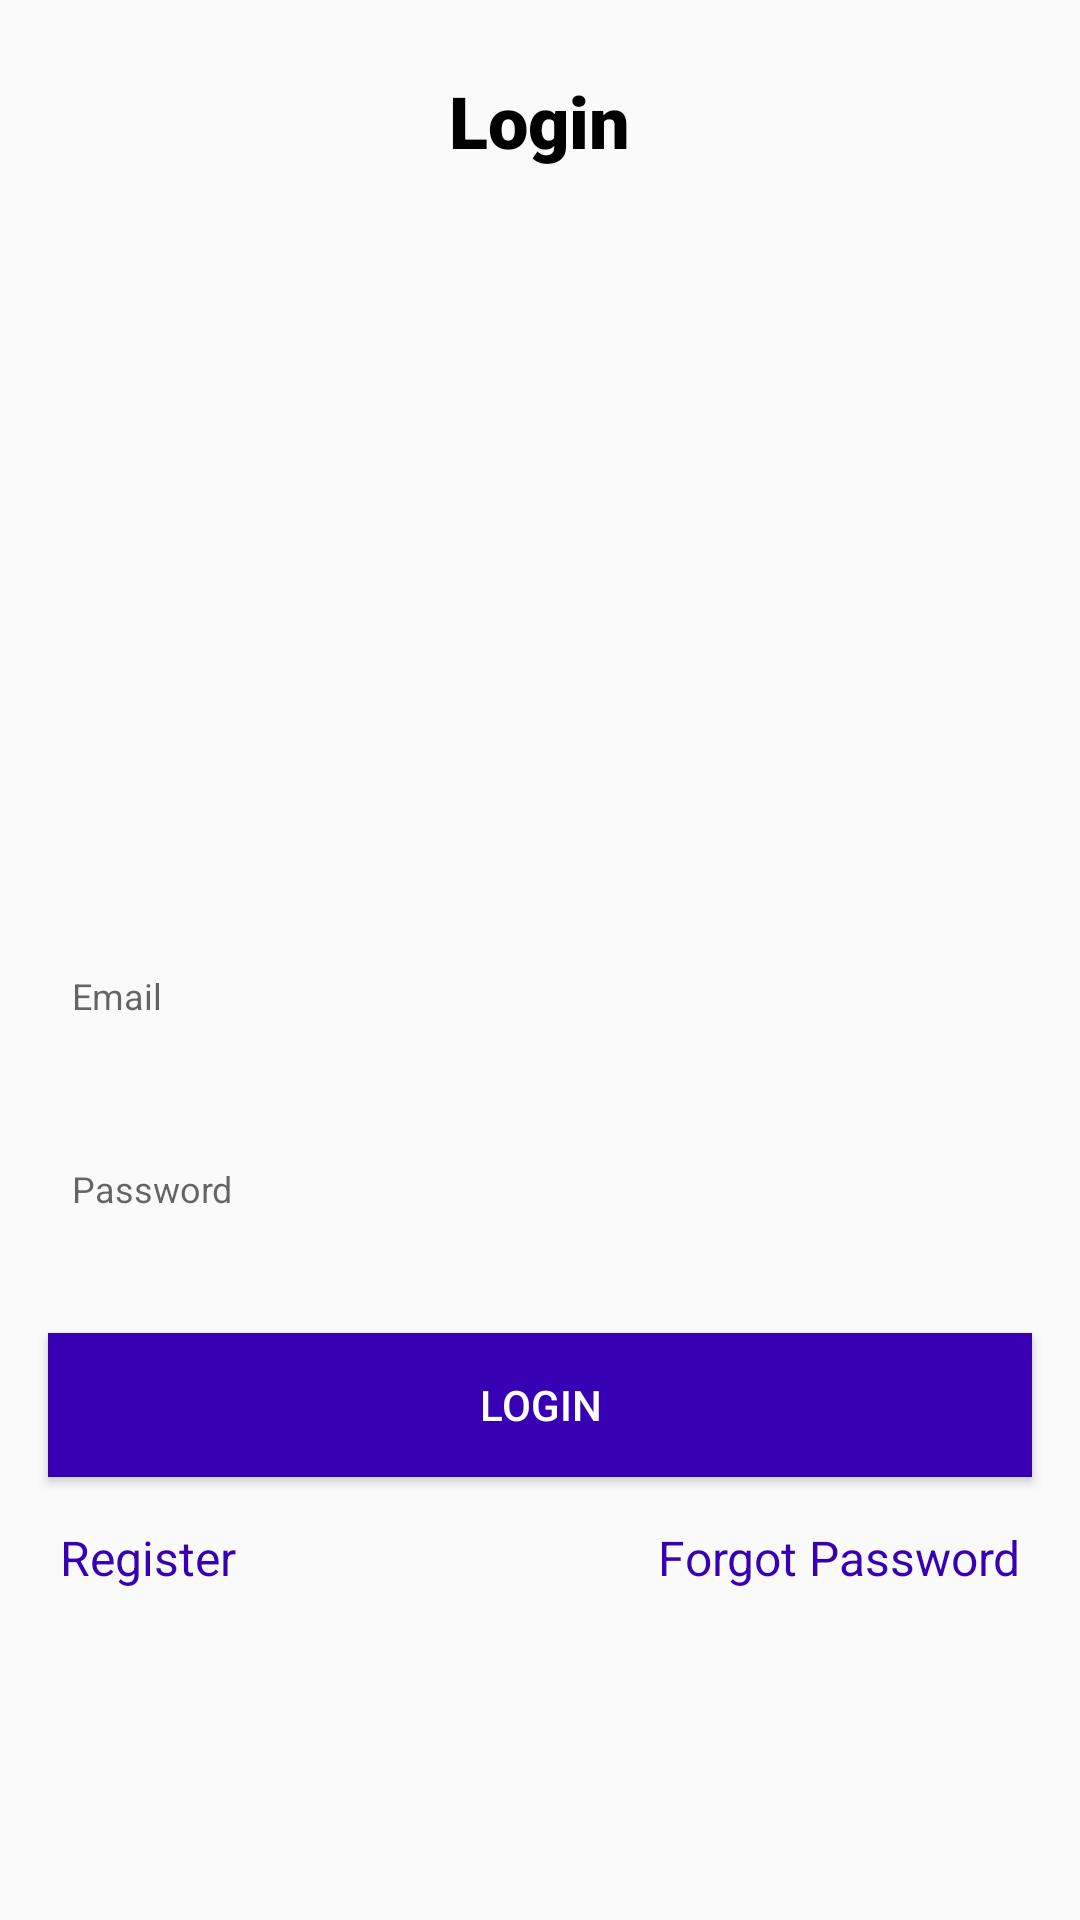

Produce the Android XML layout that renders to this screen, including the resource entries it uses.
<!-- AndroidManifest.xml: application theme AppTheme -->
<!-- res/layout/activity_login.xml -->
<?xml version="1.0" encoding="utf-8"?>
<LinearLayout xmlns:android="http://schemas.android.com/apk/res/android"
    xmlns:app="http://schemas.android.com/apk/res-auto"
    xmlns:tools="http://schemas.android.com/tools"
    android:layout_width="match_parent"
    android:layout_height="match_parent"
    android:orientation="vertical"
    style="@style/DefaultLayout"
    tools:context=".LoginActivity">

    <TextView style="@style/LabelHeader"
        android:text="Login"/>

    <LinearLayout
        android:layout_width="match_parent"
        android:layout_height="wrap_content"
        android:gravity="bottom"
        android:layout_weight="2"
        android:orientation="vertical"
        >

        <EditText style="@style/EditText"
            android:hint="Email"
            android:inputType="textEmailAddress"
            android:id="@+id/txt_email"/>

        <EditText style="@style/EditText"
            android:hint="Password"
            android:inputType="textPassword"
            android:id="@+id/txt_password"/>

        <Button style="@style/Button"
            android:text="Login"
            android:id="@+id/btn_login"
            android:onClick="login">
        </Button>
    </LinearLayout>
    <LinearLayout
        android:layout_width="match_parent"
        android:layout_height="wrap_content"
        android:orientation="horizontal"
        android:layout_weight="1"
        android:paddingRight="20dp"
        android:paddingLeft="20dp">
        <TextView
            style="@style/LinkText"
            android:text="Register"
            android:gravity="left"
            android:onClick="a_register"/>

        <TextView
            style="@style/LinkText"
            android:text="Forgot Password"
            android:gravity="right"
            android:onClick="a_forgotpassword"/>
    </LinearLayout>
</LinearLayout>
<!-- resources referenced by this layout -->
<resources>
  <style name="Button" parent="ComponentLayout">
          <item name="android:textColor">#FFF</item>
          <item name="android:background">@color/colorPrimaryDark</item>
          <item name="android:radius">40dp</item>
      </style>
  <style name="DefaultLayout">
          <item name="android:layout_width">match_parent</item>
          <item name="android:layout_height">wrap_content</item>
          <item name="android:background">@drawable/layout_bg</item>
      </style>
  <style name="EditText" parent="ComponentLayout">
          <item name="android:textSize">@dimen/input_text_size</item>
          <item name="android:textColor">#000</item>
          <item name="android:background">@drawable/edit_text_bg</item>
      </style>
  <style name="LabelHeader" parent="ComponentLayout">
          <item name="android:layout_width">wrap_content</item>
          <item name="android:layout_height">wrap_content</item>
          <item name="android:layout_gravity">center</item>
          <item name="android:fontFamily">sans-serif-black</item>
          <item name="android:textSize">@dimen/header_text_size</item>
          <item name="android:textColor">#000</item>
      </style>
  <style name="LinkText">
          <item name="android:textColor">@color/colorPrimaryDark</item>
          <item name="android:textSize">16dp</item>
          <item name="android:layout_weight">1</item>
          <item name="android:layout_width">match_parent</item>
          <item name="android:layout_height">match_parent</item>
      </style>
  <style name="AppTheme" parent="Theme.AppCompat.Light.DarkActionBar">
          
          <item name="colorPrimary">@color/colorPrimary</item>
          <item name="colorPrimaryDark">@color/colorPrimaryDark</item>
          <item name="colorAccent">@color/colorAccent</item>
      </style>
  <style name="ComponentLayout">
          <item name="android:layout_width">match_parent</item>
          <item name="android:layout_height">wrap_content</item>
          <item name="android:layout_margin">@dimen/default_padding_margin</item>
          <item name="android:padding">@dimen/component_padding_margin</item>
      </style>
  <dimen name="input_text_size">12sp</dimen>
  <dimen name="header_text_size">24sp</dimen>
  <dimen name="default_padding_margin">16dp</dimen>
  <dimen name="component_padding_margin">8dp</dimen>
  <!-- not gathered from this repository: default colours our renderer supplied (Android Studio template values) -->
  <color name="colorPrimary">#FF6200EE</color>
  <color name="colorPrimaryDark">#FF3700B3</color>
  <color name="colorAccent">#FF03DAC5</color>
</resources>
